Dataset: split (GitHub, dubutofu30/indonesian-food-recognition). Classes: ayam betutu, beberuk terong, coto makassar, gudeg, nasi kuning, nasi pecel, peuyeum, rawon, sate madura, serabi, capcay, gaplek, ikan bawal, jagung rebus, mie goreng, lawar babi, empal goreng, kangkung tumis, karedok sayur, bacang, bakso, bayam, es mambo, keju, oncom, tekwan, tempe goreng.

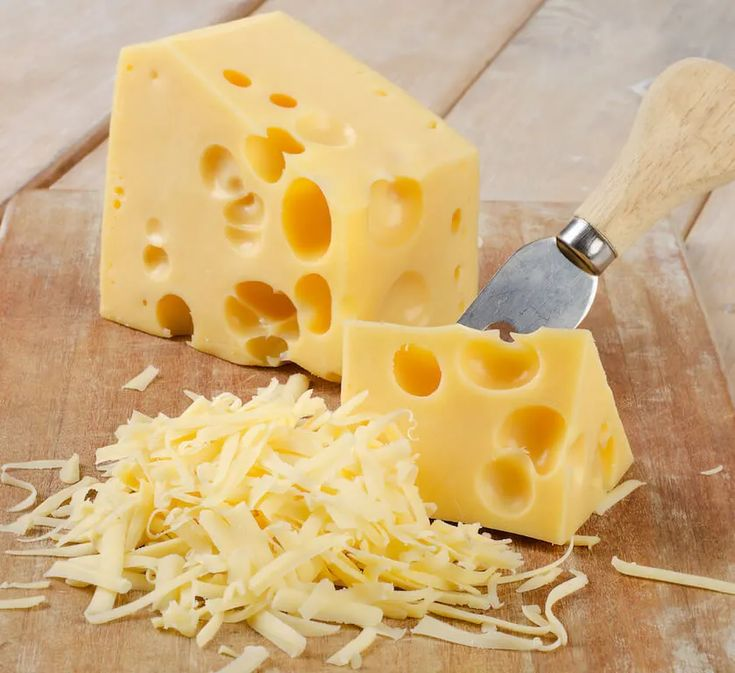
Label: keju

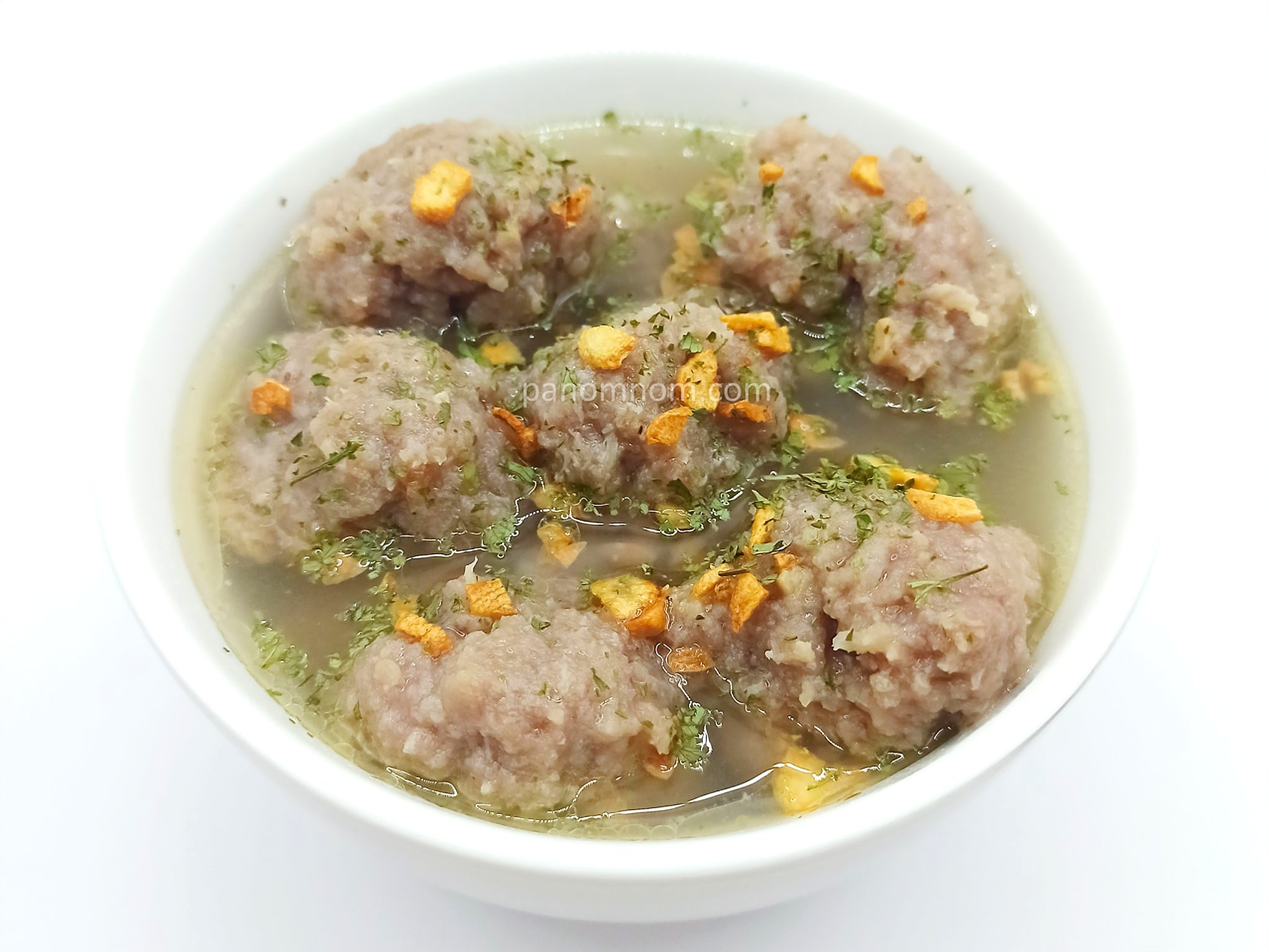
Label: bakso

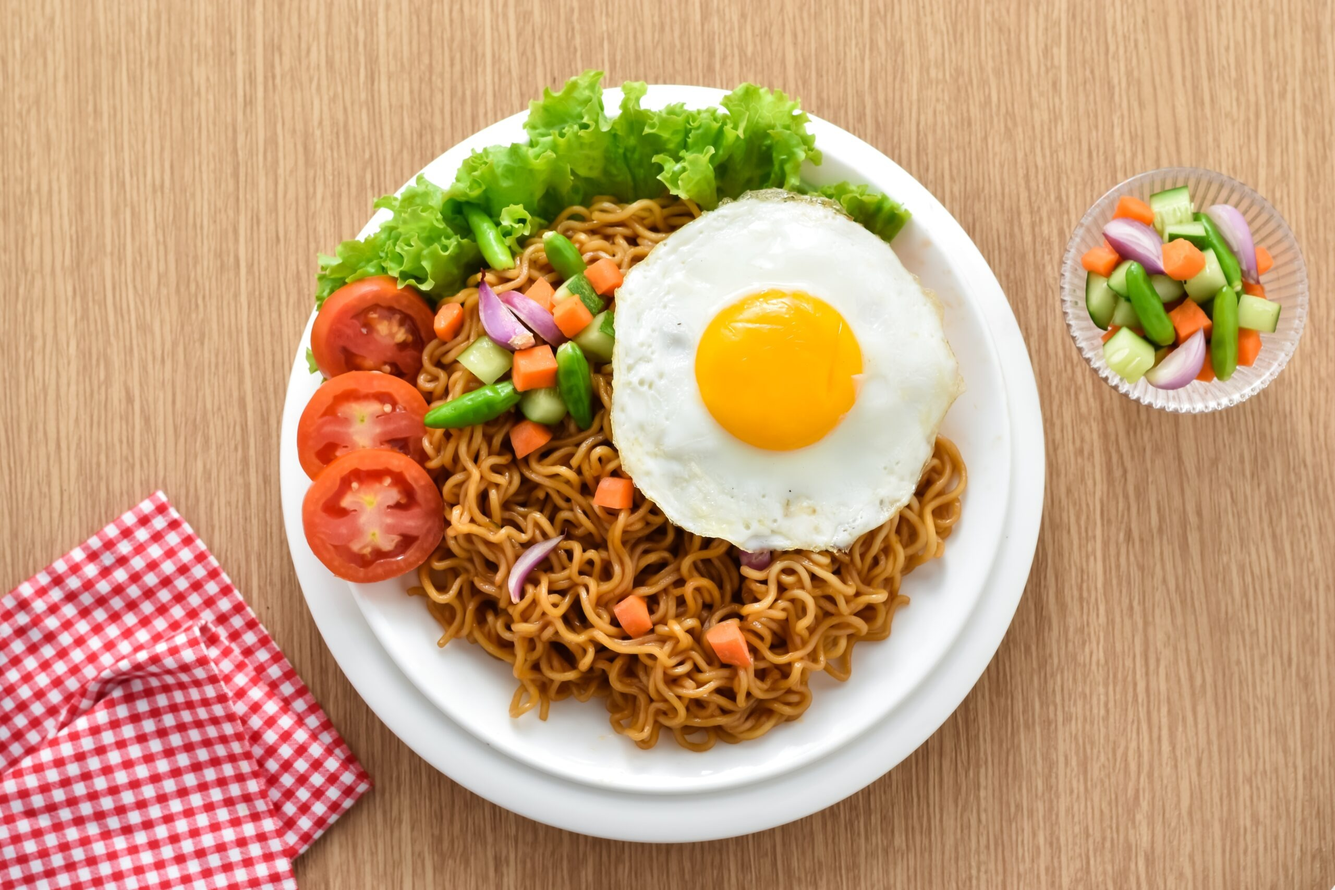
Label: mie goreng

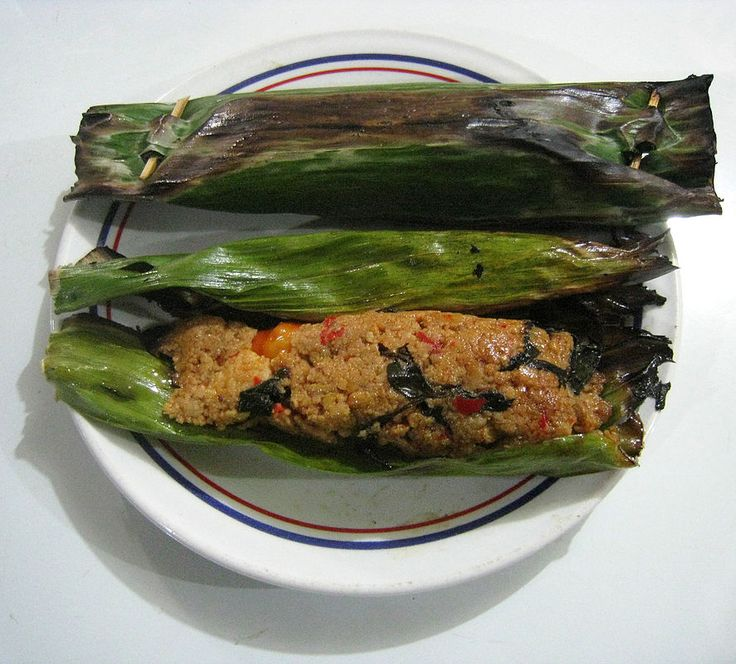
Label: oncom

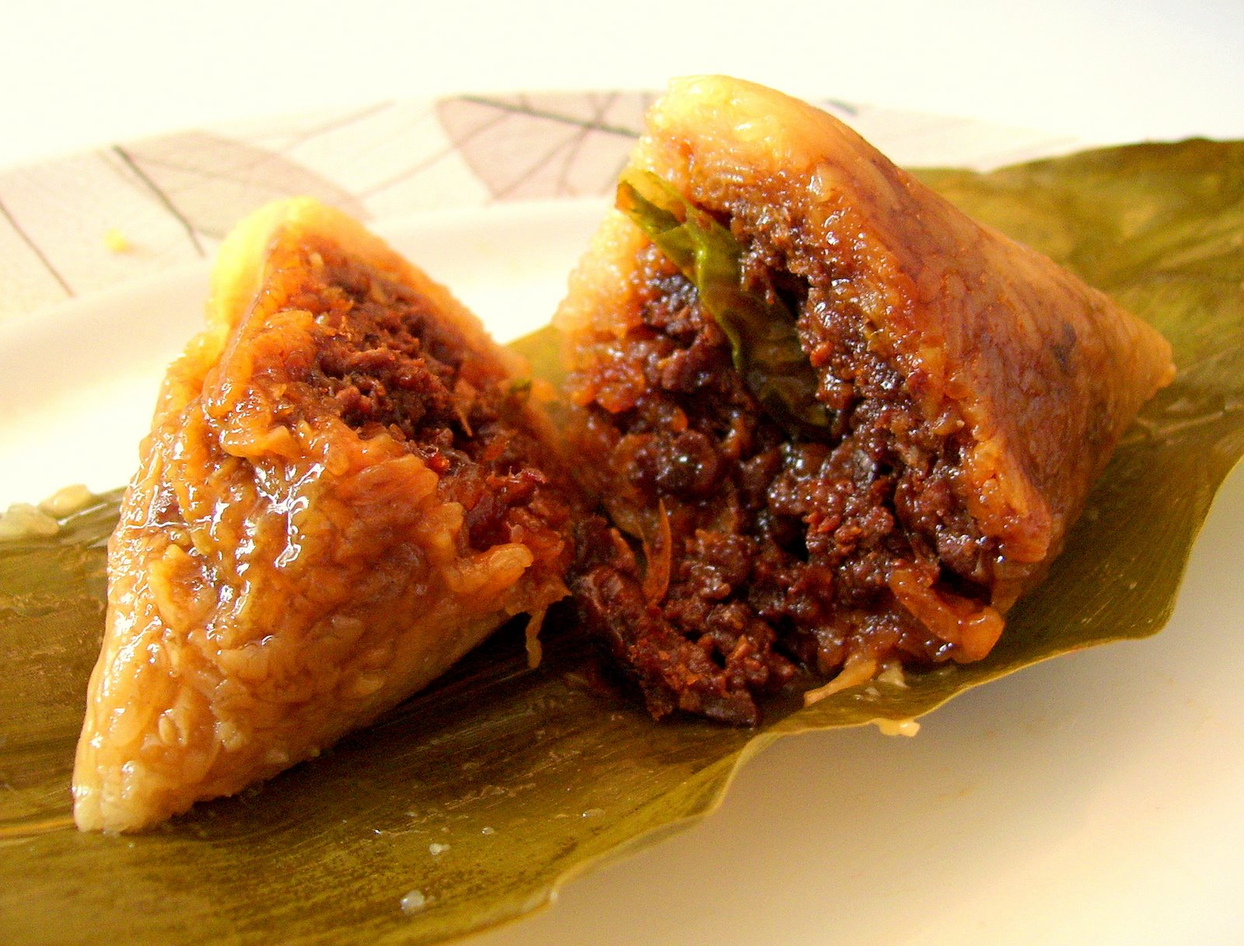
Label: bacang

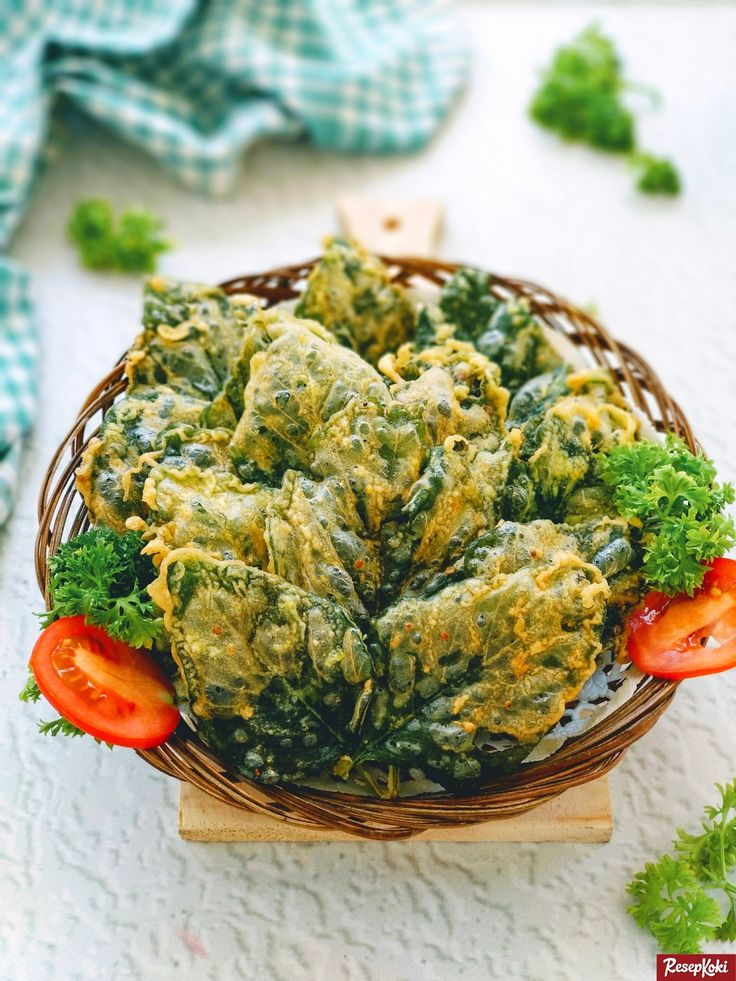
Label: bayam
